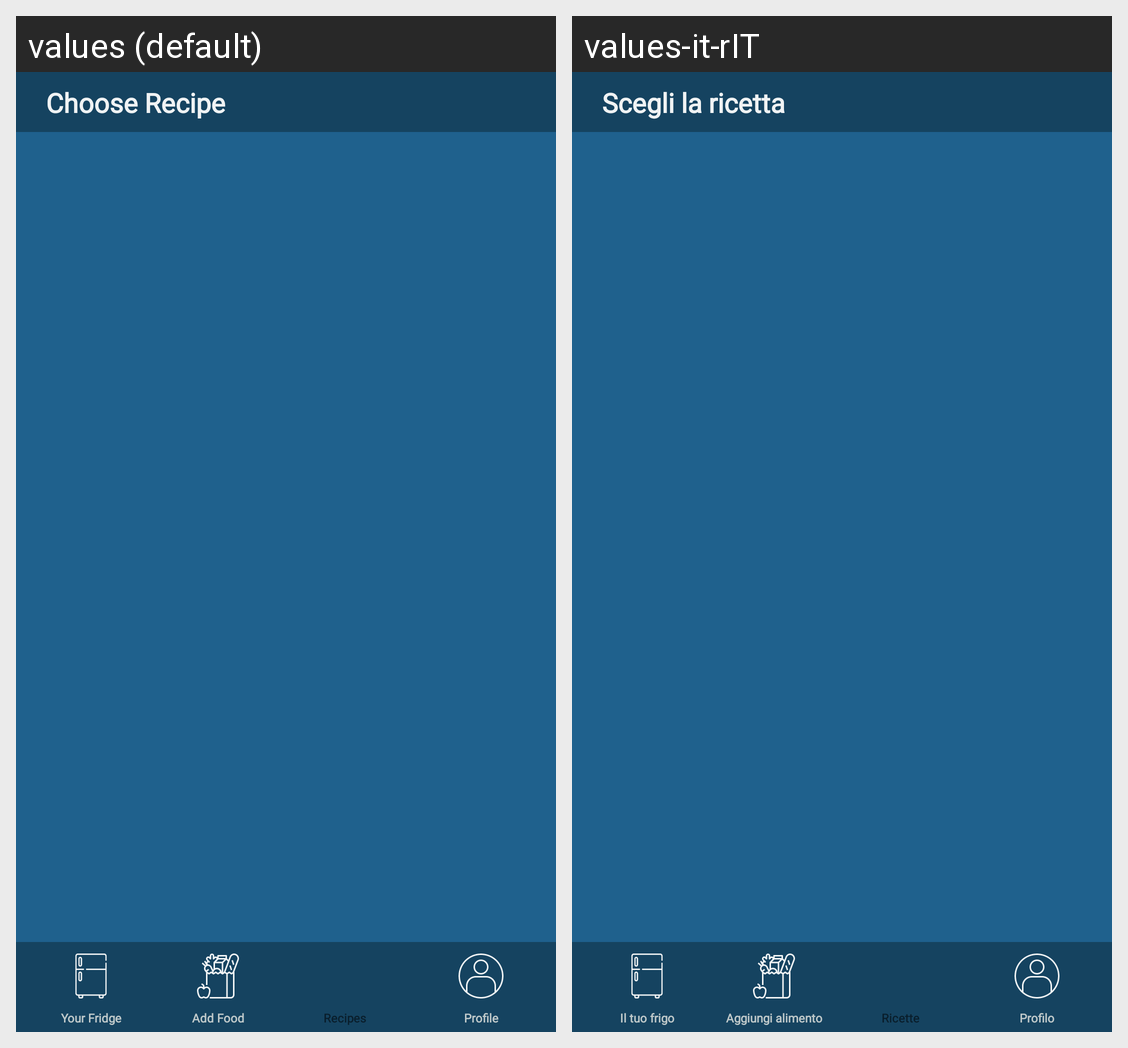

Locale-by-locale string values for the Android screen shown in this grid:
Android screen res/layout/layout_choose_recipes.xml rendered under 2 locales, left to right: values (default), values-it-rIT. Device: Nexus 5 (rendered at 1080×1920; each locale shown at half size, 540×960, under a caption strip naming it); theme AppTheme.
Strings drawn on this screen, with the default value and each locale's value (text and hints the layout hard-codes, and strings that could not be matched under every locale, appear in the picture but are not listed):

choose_recipe
  values: Choose Recipe
  values-it-rIT: Scegli la ricetta

your_fridge
  values: Your Fridge
  values-it-rIT: Il tuo frigo

recipes
  values: Recipes
  values-it-rIT: Ricette

profile
  values: Profile
  values-it-rIT: Profilo

add_food
  values: Add Food
  values-it-rIT: Aggiungi alimento
